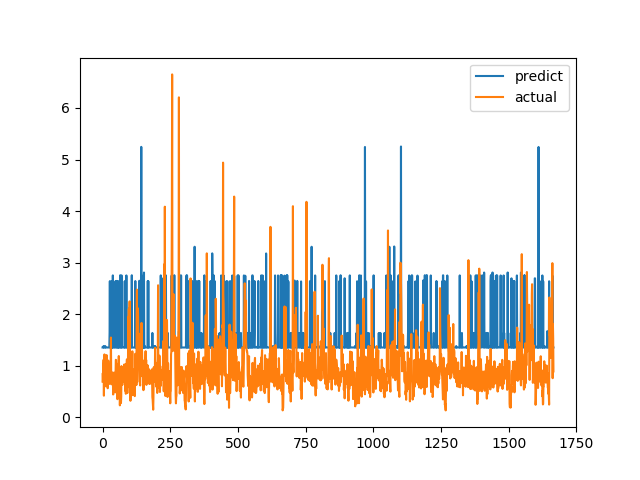

Source data for this figure (header and first rows):
predict, actual
1.353, 0.6915
1.354, 0.8558
1.354, 0.7094
1.353, 1.015
1.383, 1.116
1.354, 0.4183
1.352, 1.002
1.354, 1.219
1.354, 1.143
1.353, 0.6528
1.381, 0.6747
1.353, 0.601
1.353, 0.6695
1.353, 0.6538
1.353, 0.7814
1.354, 1.206
1.354, 0.8469
1.353, 0.8286
1.354, 0.6482
1.353, 0.5624
1.353, 0.7183
1.354, 1.1
1.354, 0.9542
1.353, 0.729
1.353, 0.6694
1.353, 0.8631
1.635, 0.6465
2.64, 0.8223
1.354, 0.9236
1.354, 0.8301
1.353, 1.067
1.636, 1.546
1.354, 0.6827
2.64, 0.6386
1.353, 0.6464
1.353, 0.6881
1.382, 0.7274
1.354, 0.65
2.752, 0.8694
1.354, 0.4409
1.353, 0.4519
1.353, 0.7575
1.354, 0.4952
1.353, 0.6851
1.354, 0.7244
1.381, 0.8654
1.635, 0.74
1.353, 0.8071
2.642, 0.8204
1.635, 1.114
2.644, 1.109
1.354, 0.4751
1.353, 1.039
2.644, 0.9458
1.353, 0.7878
1.353, 0.3505
1.353, 0.9368
1.382, 0.9868
1.354, 0.647
2.64, 1.03
... 1,606 more rows
